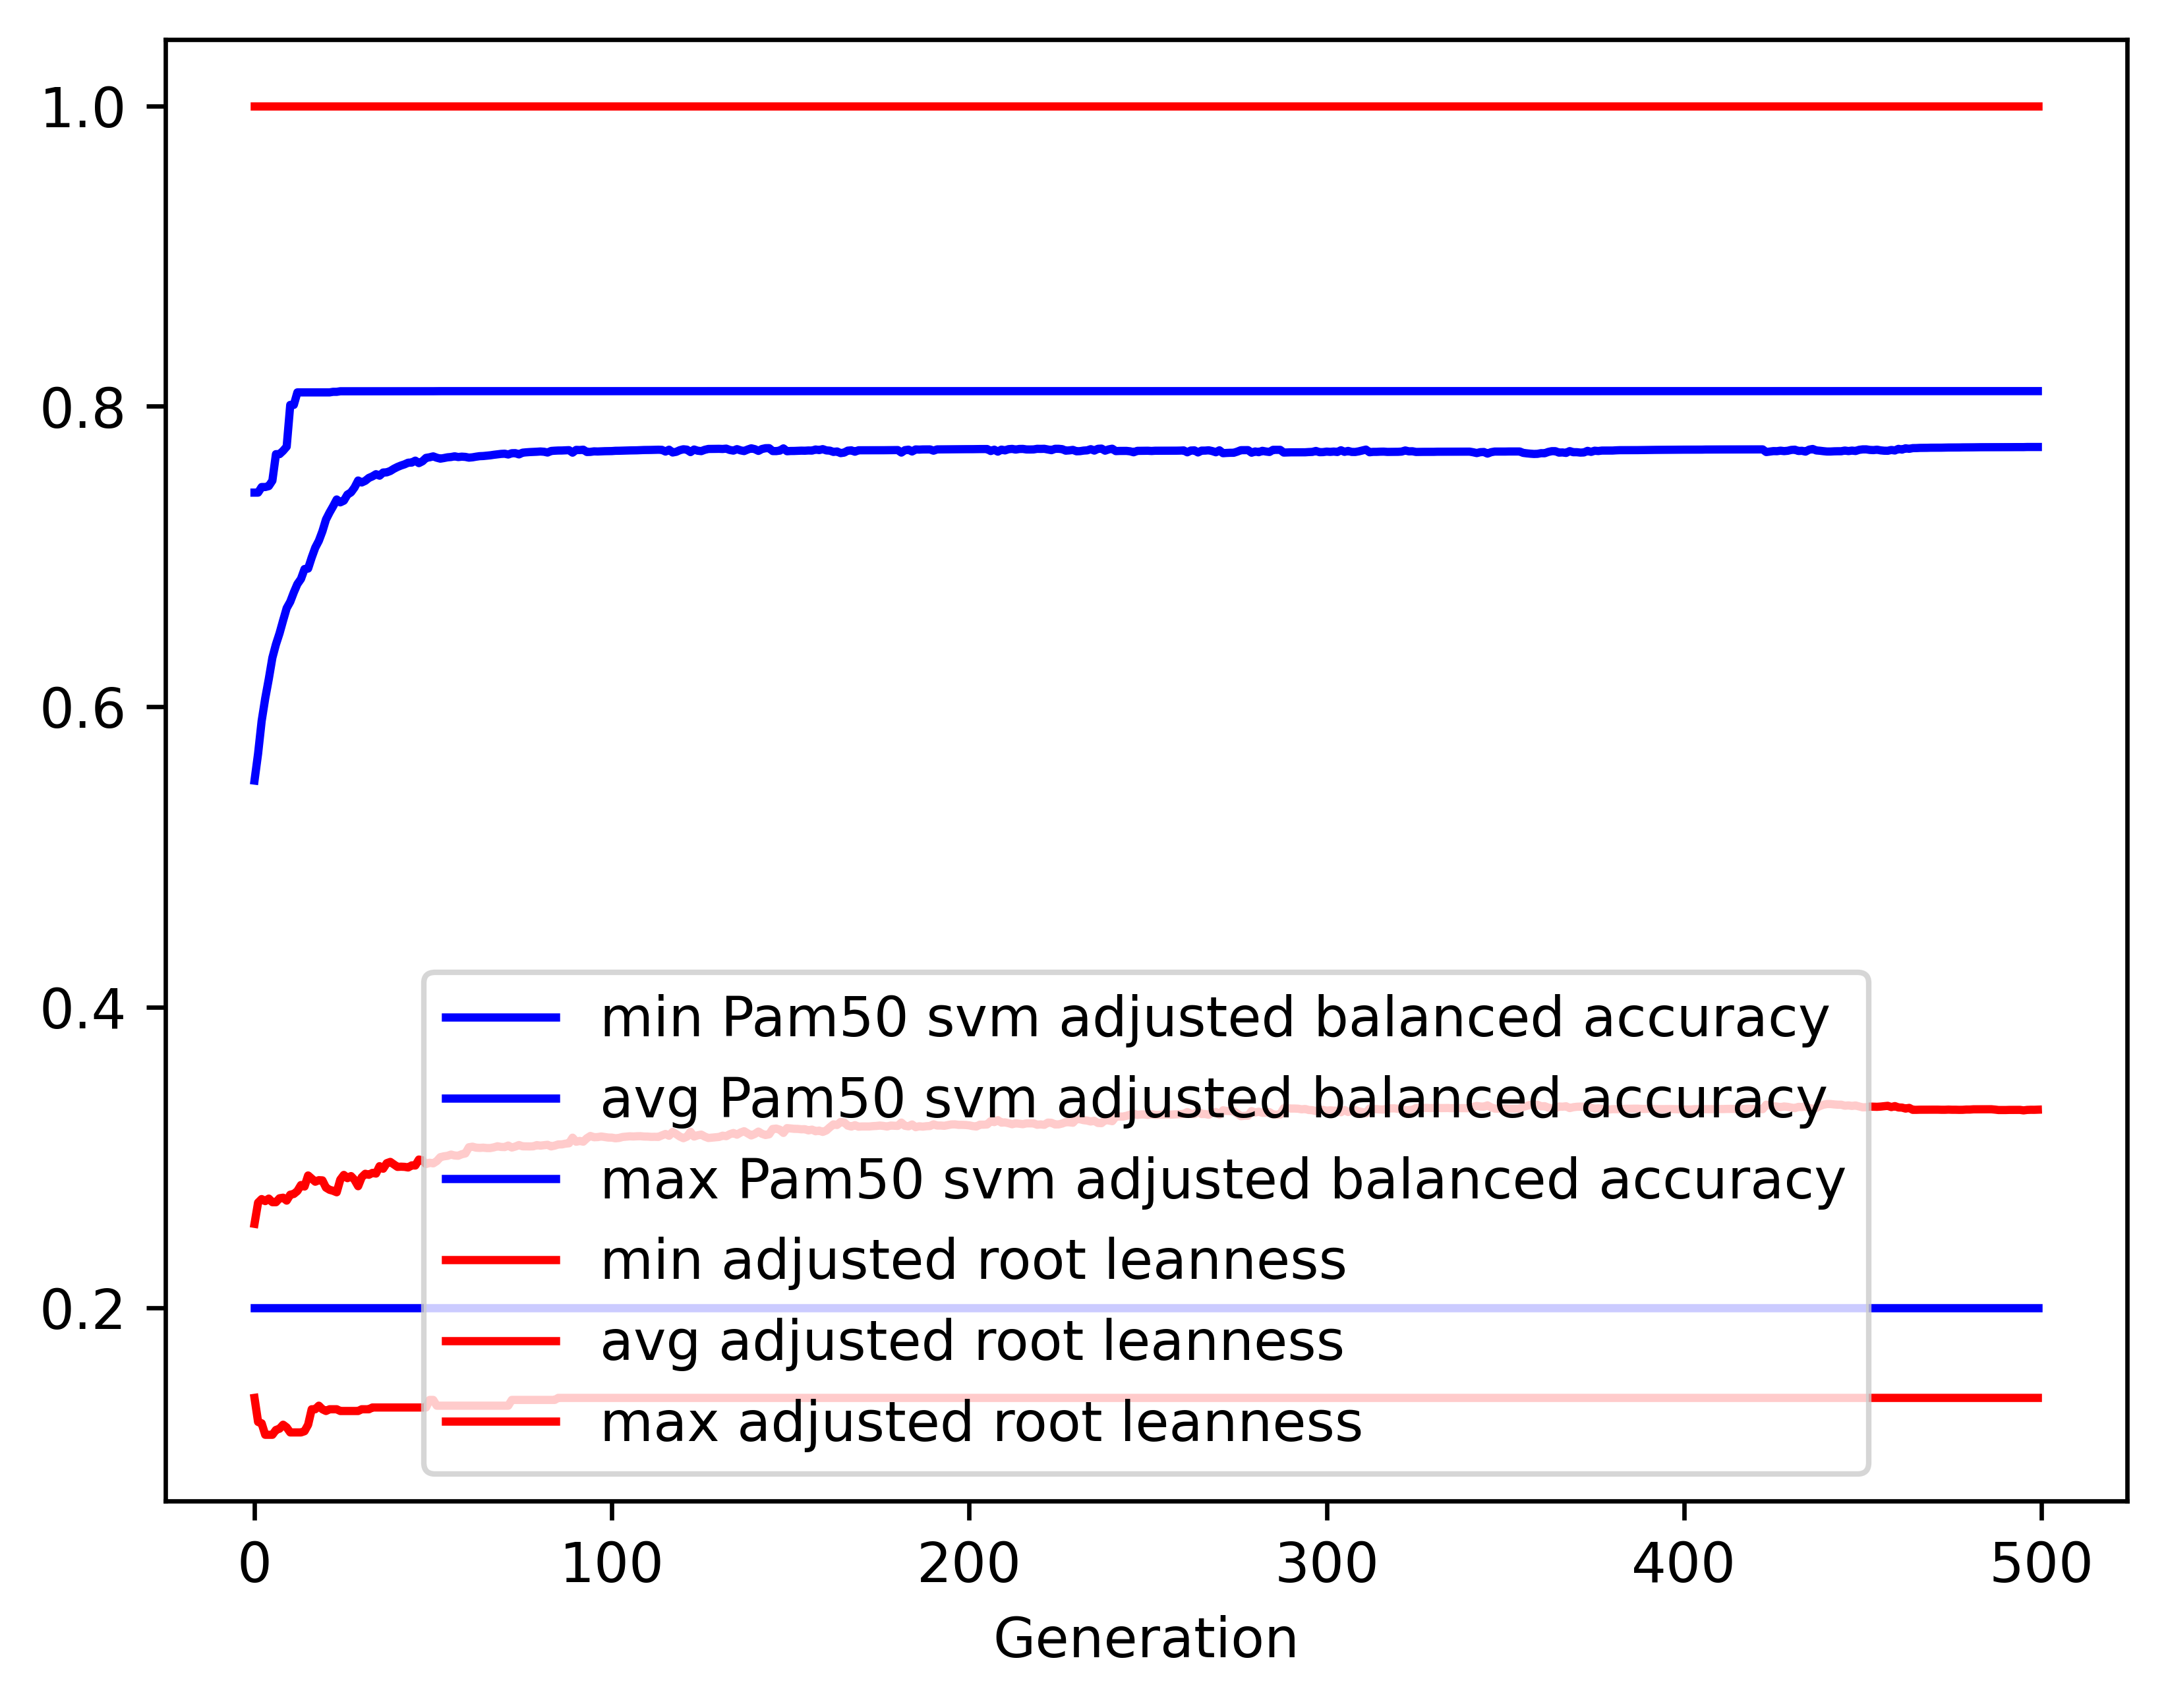

Source data for this figure (header and first rows):
gen, evals, gen_feats, explored, Pam50 svm adjusted balanced accuracy_min, Pam50 svm adjusted balanced accuracy_avg, Pam50 svm adjusted balanced accuracy_max, Pam50 svm adjusted balanced accuracy_std, adjusted root leanness_min, adjusted root leanness_avg, adjusted root leanness_max, adjusted root leanness_std
0, 500, 1065, 1065, 0.2, 0.5509, 0.7426, 0.1192, 0.14, 0.2559, 1.0, 0.1522
1, 507, 1282, 1315, 0.2, 0.5688, 0.7426, 0.1219, 0.124, 0.27, 1.0, 0.1416
2, 500, 1297, 1550, 0.2, 0.5906, 0.7463, 0.1136, 0.1231, 0.2723, 1.0, 0.1438
3, 500, 1325, 1766, 0.2, 0.6056, 0.7463, 0.109, 0.1155, 0.271, 1.0, 0.1419
4, 500, 1347, 2008, 0.2, 0.6186, 0.7469, 0.1046, 0.1155, 0.2727, 1.0, 0.1411
5, 500, 1362, 2255, 0.2, 0.6326, 0.7505, 0.09953, 0.1155, 0.2703, 1.0, 0.1395
6, 500, 1404, 2476, 0.2, 0.6416, 0.7681, 0.09925, 0.1187, 0.2703, 1.0, 0.1395
7, 500, 1386, 2675, 0.2, 0.6489, 0.7681, 0.09865, 0.1195, 0.2729, 1.0, 0.1407
8, 500, 1422, 2906, 0.2, 0.6574, 0.7704, 0.09683, 0.1222, 0.2733, 1.0, 0.1404
9, 500, 1403, 3105, 0.2, 0.6657, 0.7731, 0.0964, 0.1204, 0.2713, 1.0, 0.1395
10, 500, 1435, 3303, 0.2, 0.6699, 0.8009, 0.09572, 0.117, 0.2753, 1.0, 0.1393
11, 500, 1429, 3513, 0.2, 0.6762, 0.8009, 0.09524, 0.117, 0.2758, 1.0, 0.1398
12, 500, 1381, 3697, 0.2, 0.6817, 0.8093, 0.09473, 0.117, 0.2777, 1.0, 0.1394
13, 500, 1424, 3884, 0.2, 0.6851, 0.8093, 0.09671, 0.117, 0.2817, 1.0, 0.1407
14, 500, 1388, 4051, 0.2, 0.6917, 0.8093, 0.09571, 0.1179, 0.2807, 1.0, 0.1414
15, 500, 1399, 4235, 0.2, 0.692, 0.8093, 0.09748, 0.1222, 0.2881, 1.0, 0.1423
16, 500, 1423, 4419, 0.2, 0.6994, 0.8093, 0.09444, 0.1325, 0.286, 1.0, 0.1397
17, 500, 1393, 4603, 0.2, 0.7059, 0.8093, 0.09345, 0.1325, 0.2839, 1.0, 0.14
18, 500, 1472, 4820, 0.2, 0.7105, 0.8093, 0.09333, 0.1348, 0.2849, 1.0, 0.1403
19, 500, 1374, 4988, 0.2, 0.7168, 0.8093, 0.09069, 0.1325, 0.2848, 1.0, 0.1412
20, 500, 1369, 5153, 0.2, 0.7247, 0.8093, 0.08765, 0.1313, 0.28, 1.0, 0.1391
21, 500, 1365, 5325, 0.2, 0.7293, 0.8093, 0.08762, 0.1325, 0.2785, 1.0, 0.1396
22, 500, 1400, 5478, 0.2, 0.7335, 0.8096, 0.08741, 0.1325, 0.2779, 1.0, 0.1394
23, 500, 1402, 5659, 0.2, 0.738, 0.8096, 0.08496, 0.1325, 0.2769, 1.0, 0.1365
24, 500, 1372, 5826, 0.2, 0.7361, 0.81, 0.08976, 0.1313, 0.2853, 1.0, 0.1403
25, 500, 1404, 5996, 0.2, 0.7372, 0.81, 0.09019, 0.1313, 0.2884, 1.0, 0.1397
26, 500, 1331, 6137, 0.2, 0.7412, 0.81, 0.08946, 0.1313, 0.2863, 1.0, 0.141
27, 500, 1403, 6299, 0.2, 0.7427, 0.81, 0.08946, 0.1313, 0.2876, 1.0, 0.1403
28, 500, 1366, 6461, 0.2, 0.746, 0.81, 0.08938, 0.1313, 0.2851, 1.0, 0.1418
29, 500, 1378, 6609, 0.2, 0.7506, 0.81, 0.08688, 0.1313, 0.2809, 1.0, 0.1397
30, 500, 1371, 6756, 0.2, 0.7493, 0.81, 0.08853, 0.1325, 0.2869, 1.0, 0.1408
31, 500, 1376, 6927, 0.2, 0.7504, 0.81, 0.08819, 0.1325, 0.2892, 1.0, 0.1397
32, 500, 1401, 7071, 0.2, 0.7523, 0.81, 0.08837, 0.1325, 0.2885, 1.0, 0.1401
33, 500, 1382, 7227, 0.2, 0.7534, 0.81, 0.08839, 0.1336, 0.2898, 1.0, 0.1394
34, 500, 1377, 7380, 0.2, 0.7548, 0.81, 0.08857, 0.1336, 0.2893, 1.0, 0.1393
35, 500, 1367, 7508, 0.2, 0.7538, 0.81, 0.09103, 0.1336, 0.2942, 1.0, 0.1402
36, 500, 1436, 7661, 0.2, 0.7559, 0.81, 0.09096, 0.1336, 0.2926, 1.0, 0.1403
37, 500, 1400, 7809, 0.2, 0.756, 0.81, 0.0904, 0.1336, 0.2962, 1.0, 0.1395
38, 500, 1375, 7947, 0.2, 0.757, 0.8101, 0.08967, 0.1336, 0.2971, 1.0, 0.1394
39, 500, 1375, 8081, 0.2, 0.7584, 0.8101, 0.08958, 0.1336, 0.2955, 1.0, 0.1401
40, 500, 1390, 8212, 0.2, 0.7596, 0.8101, 0.08973, 0.1336, 0.2938, 1.0, 0.1408
41, 500, 1391, 8341, 0.2, 0.7606, 0.8101, 0.08949, 0.1336, 0.2939, 1.0, 0.1409
42, 500, 1411, 8474, 0.2, 0.7614, 0.8101, 0.08936, 0.1336, 0.2938, 1.0, 0.1408
43, 500, 1376, 8601, 0.2, 0.7625, 0.8101, 0.08918, 0.1336, 0.2934, 1.0, 0.1408
44, 500, 1418, 8720, 0.2, 0.7626, 0.8101, 0.08938, 0.1336, 0.2948, 1.0, 0.1412
45, 500, 1396, 8834, 0.2, 0.7638, 0.8101, 0.08897, 0.1336, 0.2947, 1.0, 0.14
46, 500, 1420, 8965, 0.2, 0.7622, 0.8101, 0.09137, 0.1336, 0.2986, 1.0, 0.1416
47, 500, 1342, 9078, 0.2, 0.7634, 0.8101, 0.09056, 0.1336, 0.2982, 1.0, 0.1412
48, 500, 1407, 9194, 0.2, 0.7657, 0.8101, 0.08845, 0.1336, 0.2956, 1.0, 0.1398
49, 500, 1365, 9309, 0.2, 0.7661, 0.8101, 0.08832, 0.1387, 0.2965, 1.0, 0.1393
50, 500, 1407, 9427, 0.2, 0.7667, 0.8101, 0.08828, 0.1387, 0.2961, 1.0, 0.1396
51, 500, 1367, 9541, 0.2, 0.7658, 0.8101, 0.09013, 0.1348, 0.2976, 1.0, 0.1412
52, 500, 1369, 9641, 0.2, 0.7652, 0.8101, 0.0904, 0.1348, 0.3002, 1.0, 0.1414
53, 500, 1384, 9754, 0.2, 0.7656, 0.8101, 0.09027, 0.1348, 0.3008, 1.0, 0.1412
54, 500, 1420, 9870, 0.2, 0.766, 0.8101, 0.09017, 0.1348, 0.3011, 1.0, 0.1412
55, 500, 1391, 9987, 0.2, 0.7663, 0.8101, 0.09016, 0.1348, 0.302, 1.0, 0.1409
56, 500, 1443, 10097, 0.2, 0.7667, 0.8101, 0.09024, 0.1348, 0.3014, 1.0, 0.1412
57, 500, 1432, 10209, 0.2, 0.7662, 0.8101, 0.09218, 0.1348, 0.3012, 1.0, 0.1429
58, 500, 1421, 10321, 0.2, 0.7665, 0.8101, 0.09086, 0.1348, 0.3022, 1.0, 0.142
59, 500, 1407, 10412, 0.2, 0.7663, 0.8101, 0.09218, 0.1348, 0.3027, 1.0, 0.1429
... 440 more rows
